Run: headless pygame with SDL's dummy video driver; simulated clock (each Clock.tick advances the game by its frame time, no real sleeping); random seed 0; keys injected as events and as key.get_pressed() state; no mouse input.
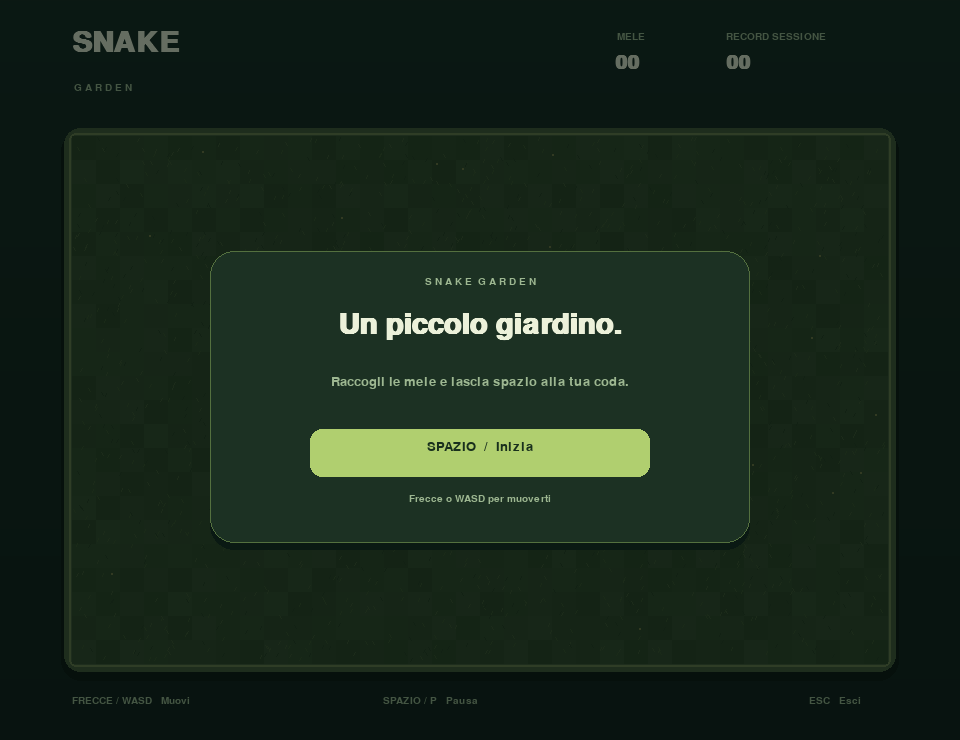
Frame 1 of 4 · flips 1–60 · no input
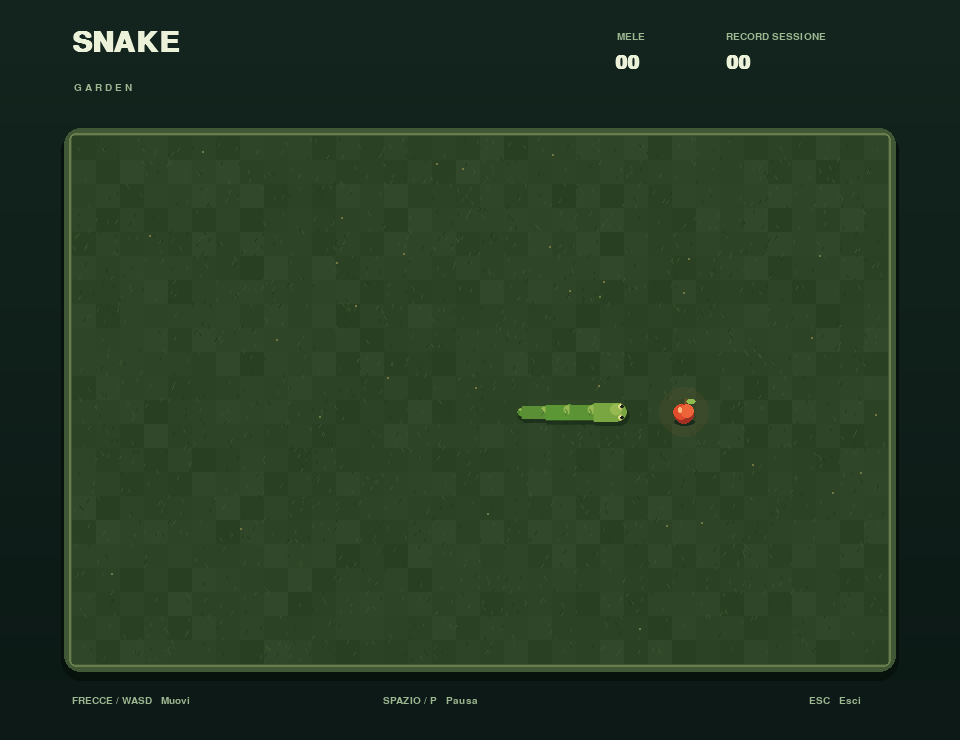
Frame 2 of 4 · flips 61–180 · tapped SPACE, RETURN · held RIGHT (→), D
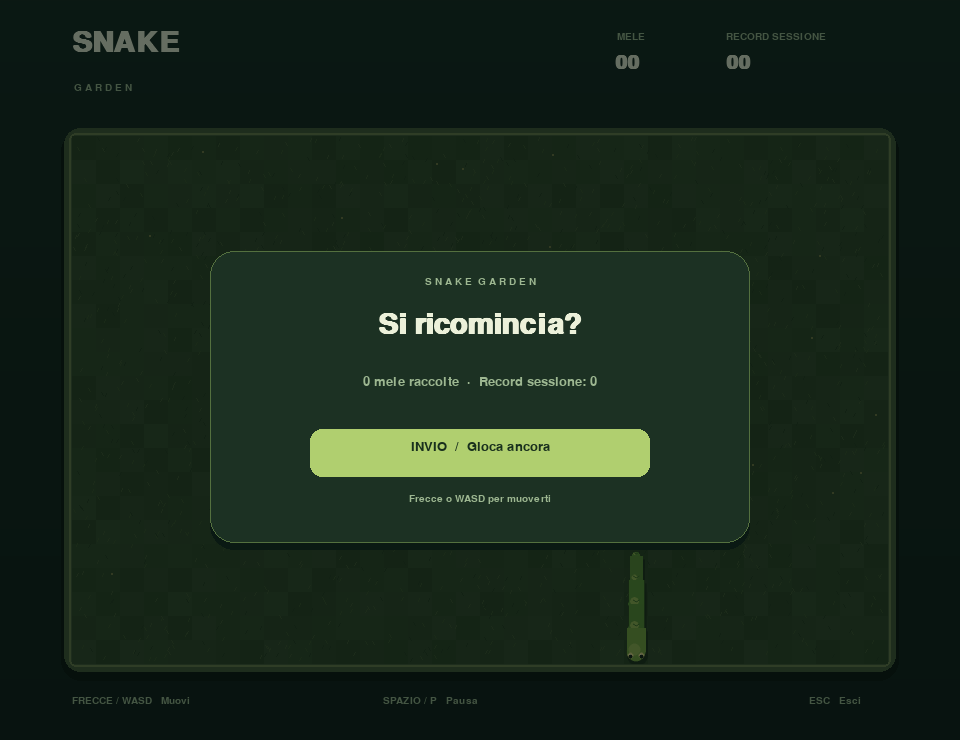
Frame 3 of 4 · flips 181–300 · held DOWN (↓), S
Frame 4 of 4 · flips 301–420 · held LEFT (←), A, UP (↑), W · screen unchanged from frame 3, image omitted

The pygame program that drew these frames:

"""Snake Garden: grafica procedurale, senza immagini o suoni esterni."""

import math
import random
from collections import deque

import pygame


LARGHEZZA, ALTEZZA = 960, 740
CELLA = 24
COLONNE, RIGHE = 34, 22
CAMPO = pygame.Rect(72, 136, COLONNE * CELLA, RIGHE * CELLA)
PANNA = (236, 241, 218)
SALVIA = (157, 183, 145)
DIREZIONI = {
    pygame.K_UP: (0, -1), pygame.K_w: (0, -1),
    pygame.K_DOWN: (0, 1), pygame.K_s: (0, 1),
    pygame.K_LEFT: (-1, 0), pygame.K_a: (-1, 0),
    pygame.K_RIGHT: (1, 0), pygame.K_d: (1, 0),
}


def centro(cella):
    return pygame.Vector2(CAMPO.x + (cella[0] + .5) * CELLA,
                          CAMPO.y + (cella[1] + .5) * CELLA)


class SnakeGarden:
    def __init__(self):
        pygame.init()
        self.schermo = pygame.display.set_mode((LARGHEZZA, ALTEZZA))
        pygame.display.set_caption("Snake Garden")
        self.clock = pygame.time.Clock()
        self.font = pygame.font.SysFont("segoeui", 19)
        self.piccolo = pygame.font.SysFont("segoeui", 15)
        self.grande = pygame.font.SysFont("segoeui", 43, bold=True)
        self.numero = pygame.font.SysFont("segoeui", 30, bold=True)
        self.record = 0
        self.tempo = 0
        self.sfondo = self.crea_giardino()
        self.nuova_partita()

    def nuova_partita(self):
        self.serpente = [(10, 11), (9, 11), (8, 11), (7, 11), (6, 11)]
        self.precedente = self.serpente.copy()
        self.direzione = (1, 0)
        self.comandi = deque()
        self.punti = 0
        self.accumulatore = 0
        self.stato = "pronto"
        self.particelle = []
        self.cibo = self.genera_cibo()

    @property
    def intervallo(self):
        return max(.075, .145 - self.punti * .0025)

    def genera_cibo(self):
        occupate = set(self.serpente)
        libere = [(x, y) for y in range(RIGHE) for x in range(COLONNE)
                  if (x, y) not in occupate]
        return random.choice(libere) if libere else None

    def testo(self, testo, posizione, font=None, colore=PANNA, centro_x=False):
        superficie = (font or self.font).render(testo, True, colore)
        rettangolo = superficie.get_rect()
        if centro_x:
            rettangolo.midtop = posizione
        else:
            rettangolo.topleft = posizione
        self.schermo.blit(superficie, rettangolo)

    def crea_giardino(self):
        superficie = pygame.Surface((LARGHEZZA, ALTEZZA))
        for y in range(ALTEZZA):
            t = y / ALTEZZA
            pygame.draw.line(superficie, (int(19 - 7*t), int(37 - 12*t),
                                         int(30 - 8*t)), (0, y), (LARGHEZZA, y))
        pygame.draw.rect(superficie, (8, 18, 13), CAMPO.inflate(22, 22).move(0, 6),
                         border_radius=20)
        pygame.draw.rect(superficie, (65, 88, 55), CAMPO.inflate(16, 16),
                         border_radius=16)
        pygame.draw.rect(superficie, (105, 126, 76), CAMPO.inflate(6, 6),
                         width=2, border_radius=7)
        rng = random.Random(18)
        for y in range(RIGHE):
            for x in range(COLONNE):
                tono = rng.randint(-3, 3) + (x + y) % 2 * 3
                r = pygame.Rect(CAMPO.x + x*CELLA, CAMPO.y + y*CELLA, CELLA, CELLA)
                pygame.draw.rect(superficie, (43 + tono, 66 + tono, 37 + tono), r)
        for _ in range(1900):
            x = rng.randrange(CAMPO.left + 3, CAMPO.right - 3)
            y = rng.randrange(CAMPO.top + 4, CAMPO.bottom - 2)
            colore = rng.choice([(55, 79, 43), (61, 83, 46), (36, 58, 32)])
            pygame.draw.line(superficie, colore, (x, y), (x + rng.choice([-2, 1, 2]), y - 3))
        for _ in range(32):
            x = rng.randrange(CAMPO.left + 5, CAMPO.right - 5)
            y = rng.randrange(CAMPO.top + 5, CAMPO.bottom - 5)
            pygame.draw.circle(superficie, (113, 119, 66), (x, y), 1)
        return superficie

    def cambia_direzione(self, direzione):
        ultima = self.comandi[-1] if self.comandi else self.direzione
        if direzione != ultima and direzione != (-ultima[0], -ultima[1]):
            if len(self.comandi) < 2:
                self.comandi.append(direzione)

    def passo(self):
        if self.comandi:
            self.direzione = self.comandi.popleft()
        x, y = self.serpente[0]
        dx, dy = self.direzione
        testa = (x + dx, y + dy)
        mangia = testa == self.cibo
        # La coda libera la propria cella durante lo stesso passo.
        corpo = self.serpente if mangia else self.serpente[:-1]
        if not (0 <= testa[0] < COLONNE and 0 <= testa[1] < RIGHE) or testa in corpo:
            self.stato = "perso"
            return
        self.precedente = self.serpente.copy()
        self.serpente.insert(0, testa)
        if mangia:
            self.punti += 1
            self.record = max(self.record, self.punti)
            self.esplosione(centro(testa))
            self.cibo = self.genera_cibo()
            if self.cibo is None:
                self.stato = "vinto"
        else:
            self.serpente.pop()

    def esplosione(self, posizione):
        for _ in range(20):
            angolo = random.uniform(0, math.tau)
            velocita = pygame.Vector2(math.cos(angolo), math.sin(angolo)) * random.uniform(25, 100)
            self.particelle.append([posizione.copy(), velocita, random.uniform(.3, .65)])

    def aggiorna(self, dt):
        self.tempo += dt
        if self.stato != "gioco":
            return
        self.accumulatore += dt
        while self.accumulatore >= self.intervallo and self.stato == "gioco":
            intervallo = self.intervallo
            self.accumulatore -= intervallo
            self.passo()
        for particella in self.particelle:
            particella[0] += particella[1] * dt
            particella[1] *= max(0, 1 - dt * 3)
            particella[2] -= dt
        self.particelle = [p for p in self.particelle if p[2] > 0]

    def disegna_mela(self):
        if self.cibo is None:
            return
        p = centro(self.cibo)
        y = p.y + math.sin(self.tempo * 3) * 1.5
        alone = pygame.Surface((64, 64), pygame.SRCALPHA)
        pygame.draw.circle(alone, (241, 131, 67, 14), (32, 32),
                           int(24 + math.sin(self.tempo * 3)*2))
        self.schermo.blit(alone, (p.x - 32, p.y - 32))
        pygame.draw.ellipse(self.schermo, (25, 43, 26), (p.x - 10, p.y + 6, 21, 8))
        pygame.draw.line(self.schermo, (111, 75, 40), (p.x, y-4), (p.x+2, y-14), 3)
        pygame.draw.ellipse(self.schermo, (143, 188, 78), (p.x+2, y-14, 10, 5))
        pygame.draw.circle(self.schermo, (161, 48, 35), (p.x, y+1), 10)
        pygame.draw.circle(self.schermo, (225, 76, 45), (p.x-3, y-1), 8)
        pygame.draw.circle(self.schermo, (238, 100, 57), (p.x+3, y-2), 7)
        pygame.draw.ellipse(self.schermo, (255, 186, 125), (p.x-6, y-6, 4, 6))

    def disegna_serpente(self):
        fattore = min(1, self.accumulatore / self.intervallo)
        if self.stato in ("pronto", "perso", "vinto"):
            fattore = 1
        punti = []
        for i, cella in enumerate(self.serpente):
            prima = self.precedente[min(i, len(self.precedente)-1)]
            punti.append(centro(prima).lerp(centro(cella), fattore))

        # Risoluzione doppia per contorni morbidi e squame leggibili.
        pelle = pygame.Surface((CAMPO.width*2, CAMPO.height*2), pygame.SRCALPHA)
        locali = [(p - pygame.Vector2(CAMPO.topleft))*2 for p in punti]
        for i in range(len(locali)-1, -1, -1):
            p = locali[i]
            raggio = 19 if i == 0 else int(17 - 8*(i/max(1, len(locali)-1))**3)
            ombra = p + pygame.Vector2(3, 7)
            if i < len(locali)-1:
                pygame.draw.line(pelle, (9, 24, 12, 110), ombra,
                                 locali[i+1] + pygame.Vector2(3, 7), raggio*2+3)
            pygame.draw.circle(pelle, (9, 24, 12, 110), ombra, raggio+2)
        for i in range(len(locali)-1, -1, -1):
            p = locali[i]
            raggio = 19 if i == 0 else int(17 - 8*(i/max(1, len(locali)-1))**3)
            colore = (121, 166, 64) if i == 0 else (91, 143 + i % 3*4, 53)
            if i < len(locali)-1:
                pygame.draw.line(pelle, colore, p, locali[i+1], raggio*2)
            pygame.draw.circle(pelle, colore, p, raggio)
            pygame.draw.circle(pelle, (151, 185, 82), p + pygame.Vector2(-3, -5),
                               max(3, raggio-7))
            if i > 0:
                asse = locali[max(0, i-1)] - p
                if asse.length_squared() > 0:
                    asse = asse.normalize()
                    lato = pygame.Vector2(-asse.y, asse.x)
                    for scarto in (-7, 4):
                        c = p + asse*scarto
                        pygame.draw.lines(pelle, (66, 113, 43), False,
                                          [c-lato*6-asse*2, c+asse*2, c+lato*6-asse*2], 2)

        direzione = locali[0] - locali[1]
        if direzione.length_squared() == 0:
            direzione = pygame.Vector2(self.direzione)
        direzione = direzione.normalize()
        lato = pygame.Vector2(-direzione.y, direzione.x)
        testa = locali[0]
        if self.stato == "gioco" and math.sin(self.tempo*4) > .88:
            base = testa + direzione*18
            punta = base + direzione*14
            pygame.draw.line(pelle, (216, 103, 99), base, punta, 3)
            for segno in (-1, 1):
                pygame.draw.line(pelle, (216, 103, 99), punta,
                                 punta+direzione*5+lato*segno*4, 2)
        for segno in (-1, 1):
            occhio = testa + direzione*7 + lato*segno*11
            pygame.draw.circle(pelle, (224, 218, 134), occhio, 6)
            pygame.draw.circle(pelle, (16, 30, 19), occhio+direzione*2, 4)
            pygame.draw.circle(pelle, (255, 255, 230), occhio+pygame.Vector2(-1, -2), 1)
        self.schermo.blit(pygame.transform.smoothscale(pelle, CAMPO.size), CAMPO)

    def disegna_pannello(self):
        velo = pygame.Surface((LARGHEZZA, ALTEZZA), pygame.SRCALPHA)
        velo.fill((6, 16, 12, 150))
        self.schermo.blit(velo, (0, 0))
        card = pygame.Rect(210, 251, 540, 292)
        pygame.draw.rect(self.schermo, (10, 25, 19), card.move(0, 7), border_radius=24)
        pygame.draw.rect(self.schermo, (28, 49, 35), card, border_radius=24)
        pygame.draw.rect(self.schermo, (84, 112, 63), card, 1, border_radius=24)
        titoli = {"pronto": "Un piccolo giardino.", "pausa": "Prenditi una pausa.",
                  "perso": "Si ricomincia?", "vinto": "Il giardino è tuo!"}
        self.testo("S N A K E  G A R D E N", (480, 277), self.piccolo, SALVIA, True)
        self.testo(titoli[self.stato], (480, 310), self.grande, centro_x=True)
        dettaglio = {
            "pronto": "Raccogli le mele e lascia spazio alla tua coda.",
            "pausa": "Il tuo giardino ti aspetta.",
            "perso": f"{self.punti} mele raccolte  ·  Record sessione: {self.record}",
            "vinto": f"Hai riempito tutto il prato: {self.punti} mele!",
        }
        self.testo(dettaglio[self.stato], (480, 375), colore=SALVIA, centro_x=True)
        bottone = pygame.Rect(310, 429, 340, 48)
        pygame.draw.rect(self.schermo, (176, 207, 111), bottone, border_radius=12)
        etichetta = "SPAZIO  /  Inizia" if self.stato == "pronto" else (
            "SPAZIO  /  Riprendi" if self.stato == "pausa" else "INVIO  /  Gioca ancora")
        self.testo(etichetta, (480, 440), colore=(25, 48, 29), centro_x=True)
        self.testo("Frecce o WASD per muoverti", (480, 494), self.piccolo, SALVIA, True)

    def disegna(self):
        self.schermo.blit(self.sfondo, (0, 0))
        self.testo("SNAKE", (72, 28), self.grande)
        self.testo("G A R D E N", (74, 83), self.piccolo, SALVIA)
        self.testo("MELE", (617, 32), self.piccolo, SALVIA)
        self.testo(f"{self.punti:02}", (615, 53), self.numero)
        self.testo("RECORD SESSIONE", (726, 32), self.piccolo, SALVIA)
        self.testo(f"{self.record:02}", (726, 53), self.numero)
        self.disegna_mela()
        self.disegna_serpente()
        for posizione, _, vita in self.particelle:
            pygame.draw.circle(self.schermo, (235, 194, 103), posizione, max(1, int(vita*6)))
        self.testo("FRECCE / WASD   Muovi", (72, 696), self.piccolo, SALVIA)
        self.testo("SPAZIO / P   Pausa", (383, 696), self.piccolo, SALVIA)
        self.testo("ESC   Esci", (809, 696), self.piccolo, SALVIA)
        if self.stato != "gioco":
            self.disegna_pannello()
        pygame.display.flip()

    def gestisci_evento(self, evento):
        if evento.type == pygame.QUIT:
            return False
        if evento.type == pygame.WINDOWFOCUSLOST and self.stato == "gioco":
            self.stato = "pausa"
        if evento.type != pygame.KEYDOWN:
            return True
        tasto = evento.key
        if tasto in (pygame.K_ESCAPE, pygame.K_q):
            return False
        if self.stato in ("perso", "vinto"):
            if tasto in (pygame.K_RETURN, pygame.K_c, pygame.K_SPACE):
                self.nuova_partita()
                self.stato = "gioco"
        elif tasto in (pygame.K_SPACE, pygame.K_p, pygame.K_RETURN):
            self.stato = "pausa" if self.stato == "gioco" else "gioco"
        elif tasto in DIREZIONI and self.stato in ("pronto", "gioco"):
            self.cambia_direzione(DIREZIONI[tasto])
            self.stato = "gioco"
        return True

    def esegui(self):
        attivo = True
        while attivo:
            dt = min(self.clock.tick(60)/1000, .1)
            for evento in pygame.event.get():
                if not self.gestisci_evento(evento):
                    attivo = False
            if attivo:
                self.aggiorna(dt)
                self.disegna()
        pygame.quit()


def gioco():
    SnakeGarden().esegui()


if __name__ == "__main__":
    gioco()
